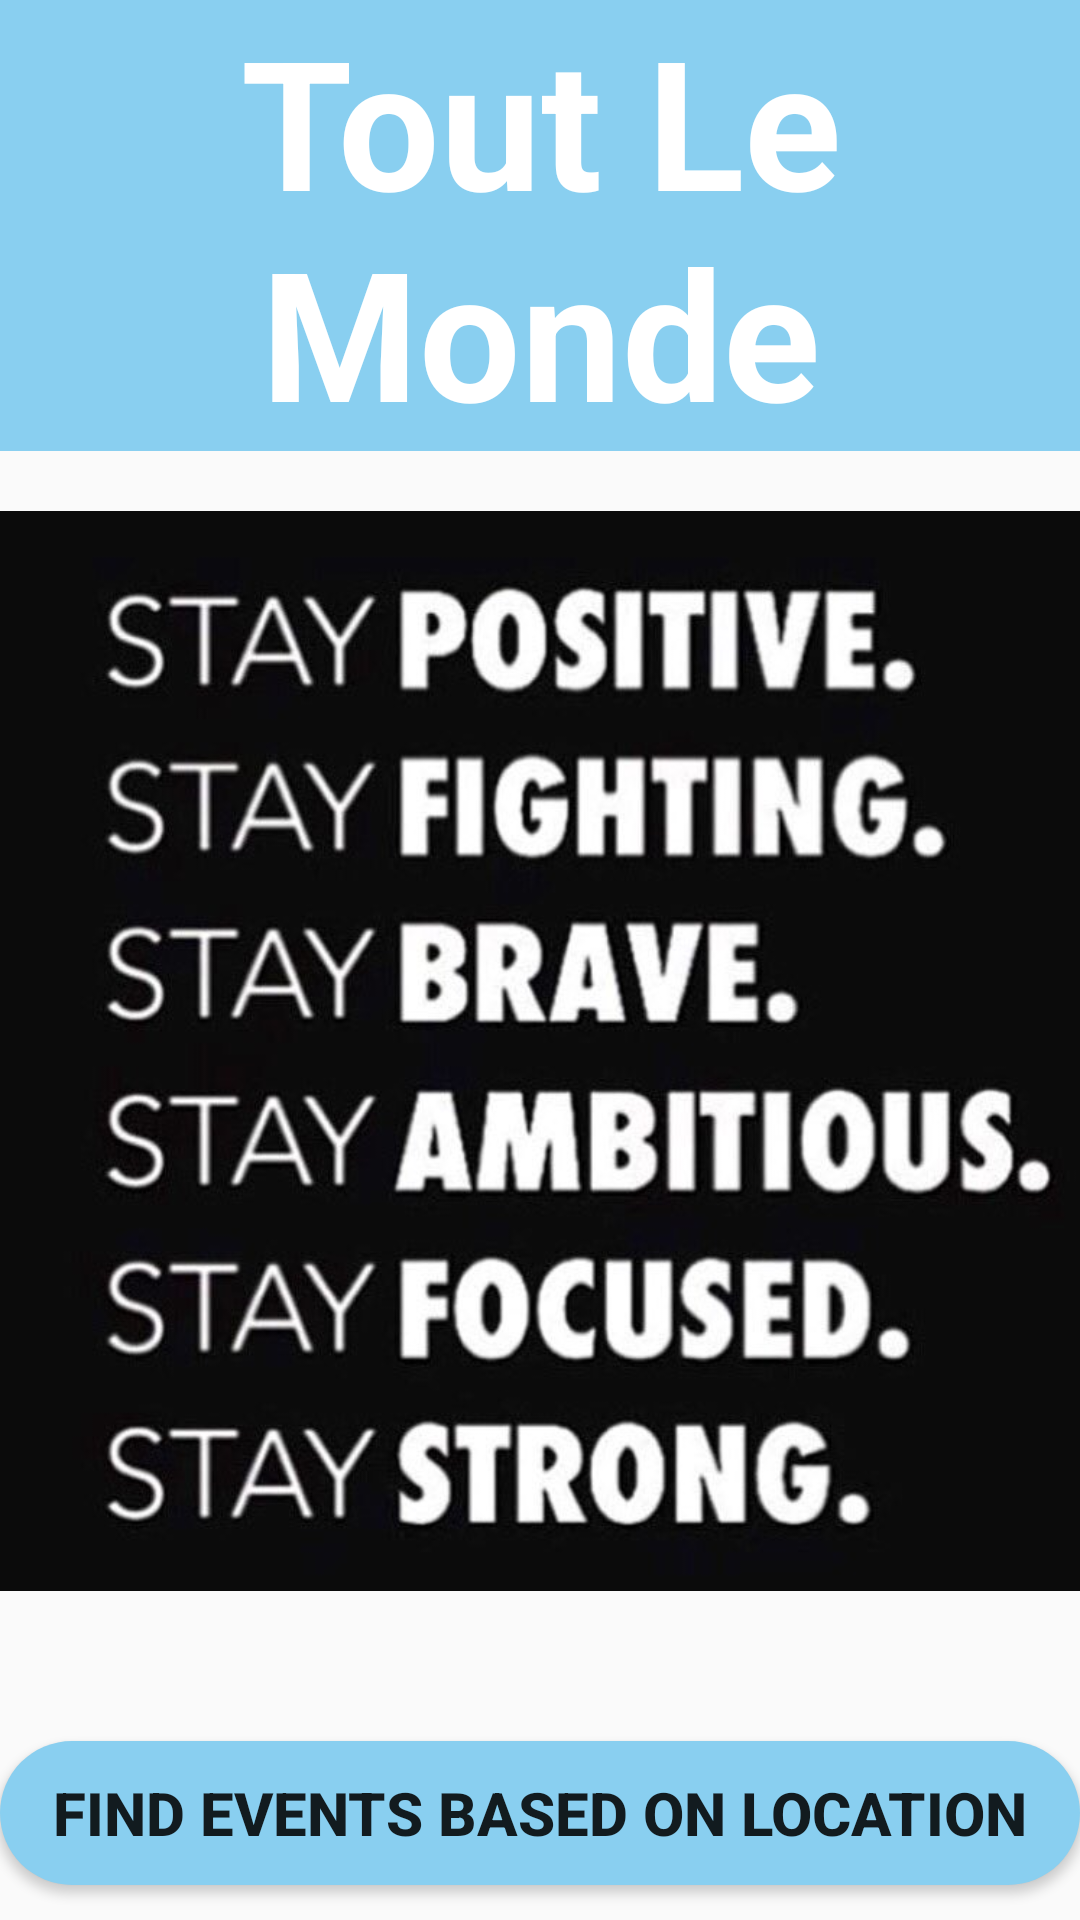

This screen was rendered from an Android layout file. Write that file and the resources it references.
<!-- AndroidManifest.xml: application theme Theme.Tout_le_Monde -->
<!-- res/layout/activity_find_event.xml -->
<?xml version="1.0" encoding="utf-8"?>
<RelativeLayout xmlns:android="http://schemas.android.com/apk/res/android"
    xmlns:app="http://schemas.android.com/apk/res-auto"
    xmlns:tools="http://schemas.android.com/tools"
    android:layout_width="match_parent"
    android:layout_height="match_parent"
    android:background="@drawable/bluebackground5"
    tools:context=".FindEventActivity">

    <TextView
        android:id="@+id/textView"
        android:layout_width="match_parent"
        android:layout_height="wrap_content"
        android:layout_alignParentStart="true"
        android:layout_alignParentTop="true"
        android:layout_centerHorizontal="true"
        android:layout_marginTop="0dp"
        android:text="Tout Le Monde"
        style="@style/TextAppearance.AppCompat.Large"
        android:background="#89CFF0"
        android:textColor="@color/white"
        android:textStyle="bold"
        android:textAlignment="center"
        android:textSize="60sp" />

    <ImageView
        android:id="@+id/imageView"
        android:layout_width="match_parent"
        android:layout_height="400dp"
        android:layout_below="@id/textView"
        android:layout_alignParentStart="true"
        android:layout_marginStart="0dp"
        android:layout_marginTop="0dp"
        android:src="@drawable/staystrong" />

    <Button
        android:id="@+id/btnFindEventLocation"
        android:layout_width="match_parent"
        android:textSize="20sp"
        android:textStyle="bold"
        android:layout_height="wrap_content"
        android:layout_below="@id/imageView"
        android:layout_marginTop="30dp"
        android:background="@drawable/round1"
        android:layout_centerHorizontal="true"
        android:text="Find Events Based on Location" />

    <Button
        android:id="@+id/btnFindAllEvents"
        android:layout_width="match_parent"
        android:layout_height="wrap_content"
        android:layout_below="@id/btnFindEventLocation"
        android:layout_marginTop="30dp"
        android:textSize="20sp"
        android:textStyle="bold"
        android:background="@drawable/round1"
        android:layout_centerHorizontal="true"
        android:text="Find all Events" />


</RelativeLayout>
<!-- resources referenced by this layout -->
<resources>
  <color name="white">#FFFFFFFF</color>
  <!-- drawable round1 (drawable) -->
  <?xml version="1.0" encoding="utf-8"?>
  <shape xmlns:android="http://schemas.android.com/apk/res/android"
  
      android:shape="rectangle">
  
      <solid android:color="#89CFF0" />
      <corners android:radius="200dp" />
  
  </shape>
  <!-- drawable staystrong: jpeg bitmap (drawable, 51168 bytes) -->
  <style name="Theme.Tout_le_Monde" parent="Theme.AppCompat.Light.NoActionBar">
      
          <item name="colorPrimary">@color/purple_500</item>
  
          <item name="colorPrimaryVariant">@color/purple_700</item>
          <item name="colorOnPrimary">@color/white</item>
          
          <item name="colorSecondary">@color/teal_200</item>
          <item name="colorSecondaryVariant">@color/teal_700</item>
          <item name="colorOnSecondary">@color/black</item>
          
          <item name="android:statusBarColor" tools:targetApi="l">?attr/colorPrimaryVariant</item>
          
      </style>
  <color name="purple_500">#FF6200EE</color>
  <color name="purple_700">#FF3700B3</color>
  <color name="teal_200">#FF03DAC5</color>
  <color name="teal_700">#FF018786</color>
  <color name="black">#FF000000</color>
</resources>
